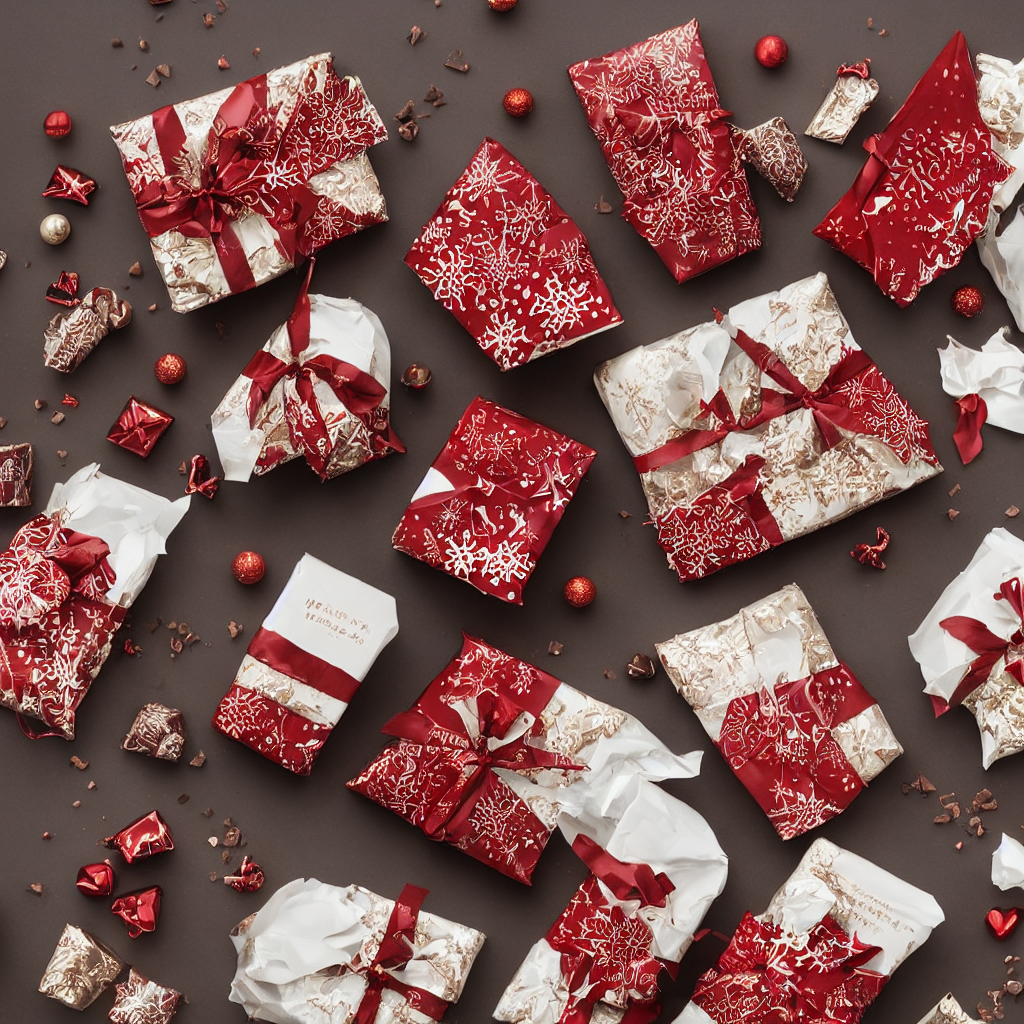
Generation parameters embedded in this image by AUTOMATIC1111 Stable Diffusion web UI or a fork of it (Forge, ...) (PNG 'parameters' text chunk):
Chocolate packaging design for holiday themes, featuring festive elements such as Christmas or Valentine's Day, highlighting the unique properties and diverse application scenarios of chocolate packaging. The design should incorporate warm and inviting colors, festive patterns, and geometric shapes. The scene should be captured with a 50mm lens in a well-lit interior setting, using Octane Render for high-resolution results."
Steps: 20, Sampler: DPM++ 2M Karras, CFG scale: 7, Seed: 4222524953, Size: 1024x1024, Model hash: c6bbc15e32, Model: sd-v1-5-inpainting, Conditional mask weight: 1.0, Version: v1.6.1